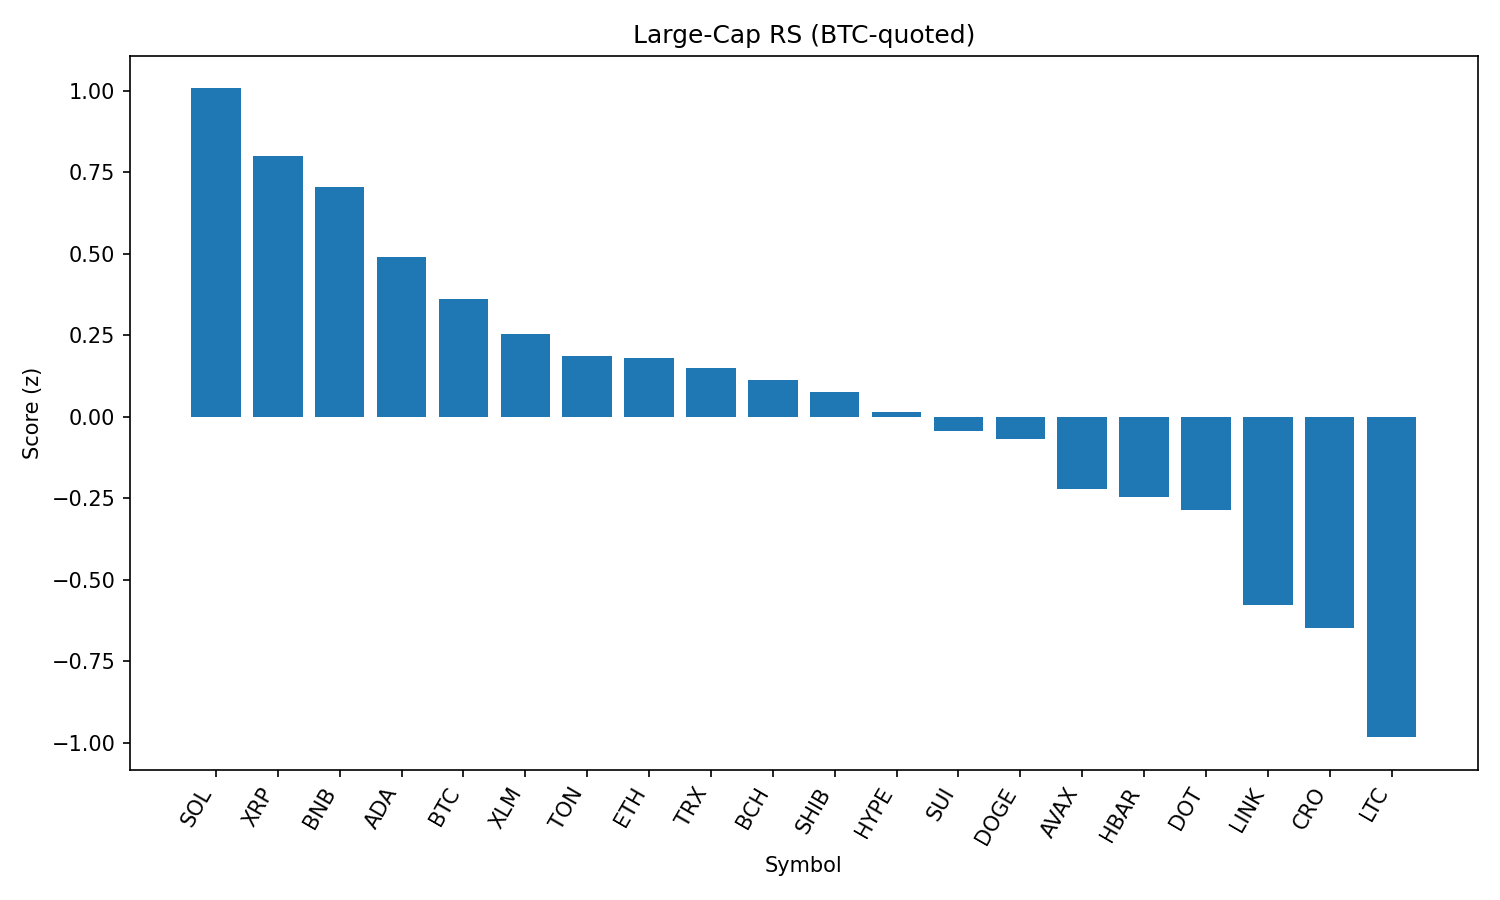

The file beside this chart, header and first rows:
rank, name, symbol, price_btc, price_usd, pct_1h_btc, pct_24h_btc, pct_7d_btc, market_cap_rank, market_cap_usd, volume_usd, score
1, Solana, SOL, 0.001756, 197.4, 0.6465, -4.129, 11.83, 6, 106667664667, 12211508179, 1.007
2, XRP, XRP, 2.632e-05, 2.96, 0.5449, -1.74, 1.53, 3, 175960865084, 7684735706, 0.8002
3, BNB, BNB, 0.007688, 865.8, 0.09047, 0.5054, 6.324, 5, 120470778381, 1689357480, 0.705
4, Cardano, ADA, 7.74e-06, 0.8713, 0.5824, -3.821, -0.9446, 11, 31780921852, 2905924189, 0.4908
5, Bitcoin, BTC, 1.0, 112504, 0.0, 0.0, 0.0, 1, 2239016764508, 57117867005, 0.36
6, Stellar, XLM, 3.5e-06, 0.3936, 0.3514, -3.588, -0.6533, 18, 12347440866, 388514762, 0.2535
7, Toncoin, TON, 2.858e-05, 3.22, 0.206, -2.893, -0.1056, 27, 8253899718, 198768639, 0.187
8, Ethereum, ETH, 0.04079, 4589, 0.1034, -5.235, 9.458, 2, 553569256894, 53343507317, 0.1804
9, TRON, TRX, 3.12e-06, 0.351, 0.01835, -2.727, 4.355, 9, 33222370140, 1688910901, 0.1502
10, Bitcoin Cash, BCH, 0.004984, 560.8, 0.1975, -4.176, 2.478, 21, 11168735531, 258314099, 0.1129
11, Shiba Inu, SHIB, 1.09664e-10, 1.234e-05, 0.2479, -4.471, 0.794, 29, 7267963592, 359082692, 0.07503
12, Hyperliquid, HYPE, 0.0004054, 45.62, -0.6726, 2.09, 6.796, 14, 15150593794, 527067587, 0.01473
13, Sui, SUI, 3.074e-05, 3.46, 0.3477, -5.986, -0.6179, 19, 12147172488, 2109754798, -0.04237
14, Dogecoin, DOGE, 1.94e-06, 0.2184, 0.2666, -6.149, 1.779, 10, 32898326789, 3674512232, -0.06877
15, Avalanche, AVAX, 0.0002135, 24.02, 0.06491, -6.497, 5.413, 22, 10142343152, 947589495, -0.2219
16, Hedera, HBAR, 2.11e-06, 0.2373, -0.03075, -4.343, 0.6116, 23, 10064994932, 409064488, -0.2446
17, Polkadot, DOT, 3.425e-05, 3.85, 0.07907, -6.18, 2.158, 34, 5866667622, 472506606, -0.285
18, Chainlink, LINK, 0.0002168, 24.4, -0.249, -5.018, 0.7889, 13, 16542405976, 2154457458, -0.5763
19, Cronos, CRO, 1.41e-06, 0.159, -1.249, 0.6153, 12.3, 36, 5352825824, 53888152, -0.6483
20, Litecoin, LTC, 0.0009922, 111.6, -0.3091, -6.992, -1.694, 26, 8509131049, 1071054627, -0.9823
21, Uniswap, UNI, 8.887e-05, 10.0, -0.3081, -9.982, -1.043, 32, 6008525630, 596371683, -1.327
